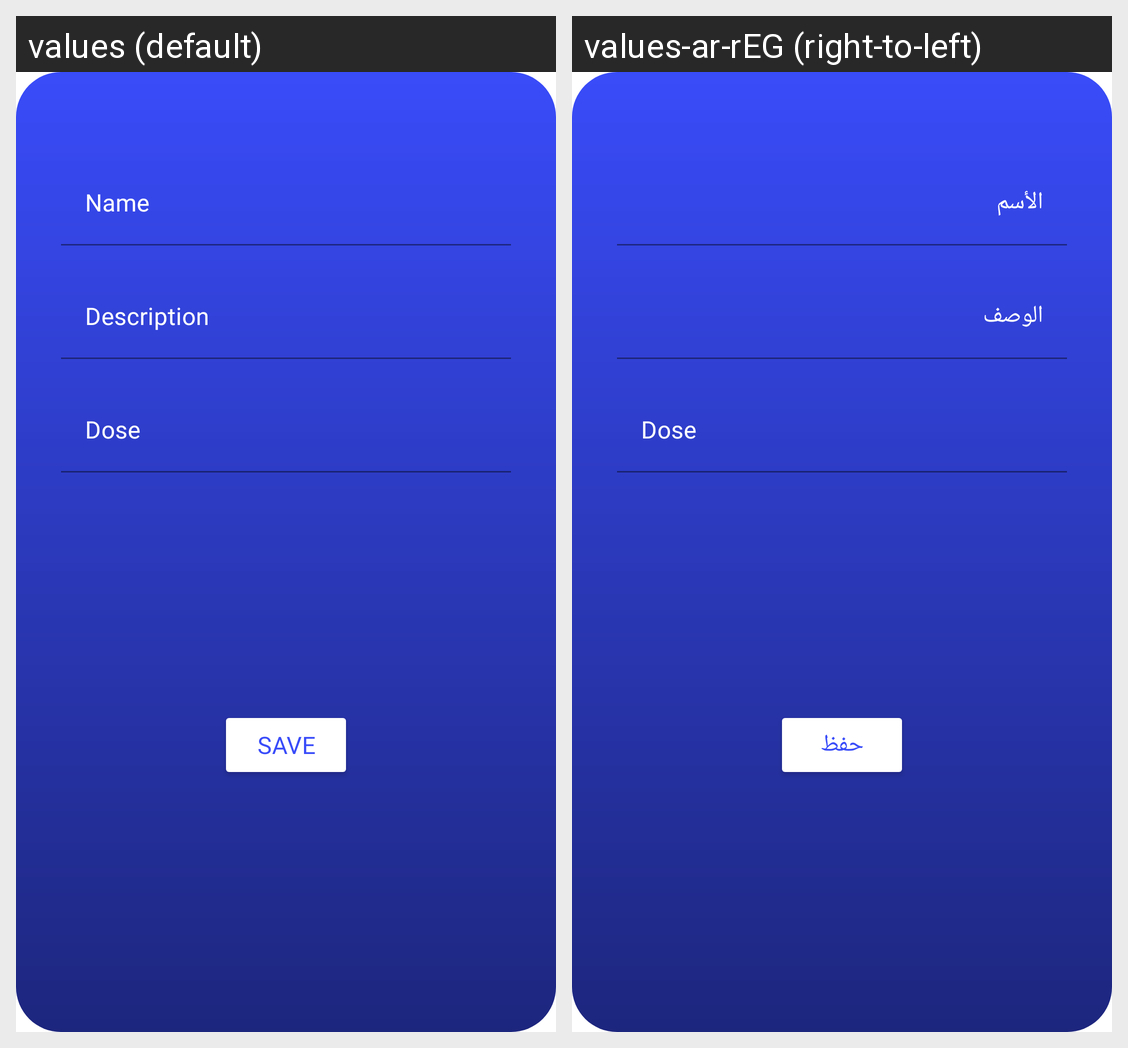

Locale-by-locale string values for the Android screen shown in this grid:
Android screen res/layout/add_medicine_dialog.xml rendered under 2 locales, left to right: values (default), values-ar-rEG (right-to-left). Device: Nexus 5 (rendered at 1080×1920; each locale shown at half size, 540×960, under a caption strip naming it); theme Theme.Senior.
Strings drawn on this screen, with the default value and each locale's value (text and hints the layout hard-codes, and strings that could not be matched under every locale, appear in the picture but are not listed):

description
  values: Description
  values-ar-rEG: الوصف

name
  values: Name
  values-ar-rEG: الأسم

save
  values: Save
  values-ar-rEG: حفظ
